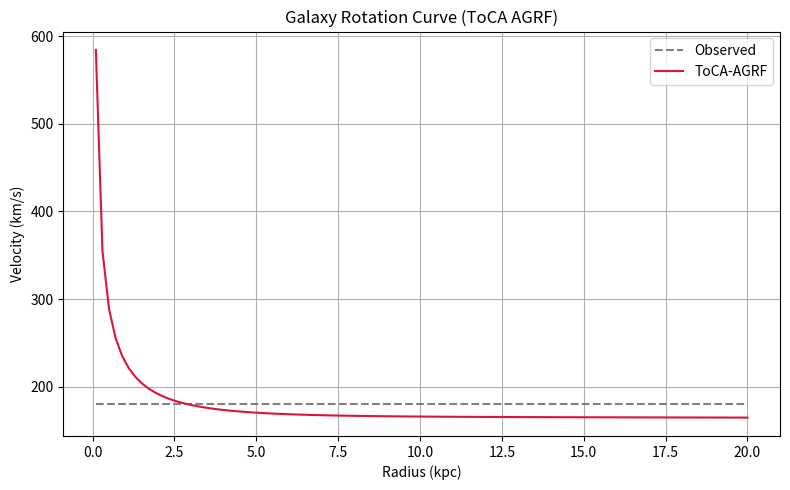

This chart was generated by the following Python code:
# toca_simulation.py
import numpy as np
from scipy.constants import G
import matplotlib.pyplot as plt

# Constants
G_SI = G  # m^3 kg^-1 s^-2
KPC_TO_M = 3.0857e19  # Conversion factor from kpc to meters
MSUN_TO_KG = 1.989e30  # Solar mass in kg

# Default ToCA parameters (validated)
k_default = 0.85
epsilon_default = 0.015
r_halo_default = 20.0  # kpc

def compute_AGRF_curve(v_obs_kms, M_baryon_solar, r_kpc, k=k_default, epsilon=epsilon_default, r_halo=r_halo_default):
    """Compute AGRF-derived total velocity for a galaxy."""
    r_m = r_kpc * KPC_TO_M
    M_b_kg = M_baryon_solar * MSUN_TO_KG
    v_obs_ms = v_obs_kms * 1e3

    M_dyn = (v_obs_ms ** 2 * r_m) / G_SI
    M_AGRF = k * (M_dyn - M_b_kg) / (1 + epsilon * r_kpc / r_halo)
    M_total = M_b_kg + M_AGRF
    v_total_ms = np.sqrt(G_SI * M_total / r_m)
    
    return v_total_ms / 1e3  # km/s

def simulate_galaxy_rotation(r_kpc, M_b_profile_func, v_obs_kms_func, k=k_default, epsilon=epsilon_default):
    """Simulate full AGRF-based rotation curve."""
    M_baryons = M_b_profile_func(r_kpc)
    v_obs = v_obs_kms_func(r_kpc)
    v_total = compute_AGRF_curve(v_obs, M_baryons, r_kpc, k, epsilon)
    return v_total

def plot_AGRF_simulation(r_kpc, M_b_func, v_obs_func, label="ToCA-AGRF"):
    v_sim = simulate_galaxy_rotation(r_kpc, M_b_func, v_obs_func)
    v_obs = v_obs_func(r_kpc)
    
    plt.figure(figsize=(8, 5))
    plt.plot(r_kpc, v_obs, label="Observed", linestyle="--", color="gray")
    plt.plot(r_kpc, v_sim, label=label, color="crimson")
    plt.xlabel("Radius (kpc)")
    plt.ylabel("Velocity (km/s)")
    plt.title("Galaxy Rotation Curve (ToCA AGRF)")
    plt.legend()
    plt.grid(True)
    plt.tight_layout()
    plt.show()

# Example profiles for SPARC-like simulation
def M_b_exponential(r_kpc, M0=5e10, r_scale=3.5):
    return M0 * np.exp(-r_kpc / r_scale)

def v_obs_flat(r_kpc, v0=180):
    return np.full_like(r_kpc, v0)

# Usage
if __name__ == "__main__":
    r_vals = np.linspace(0.1, 20, 100)
    plot_AGRF_simulation(r_vals, M_b_exponential, v_obs_flat)
